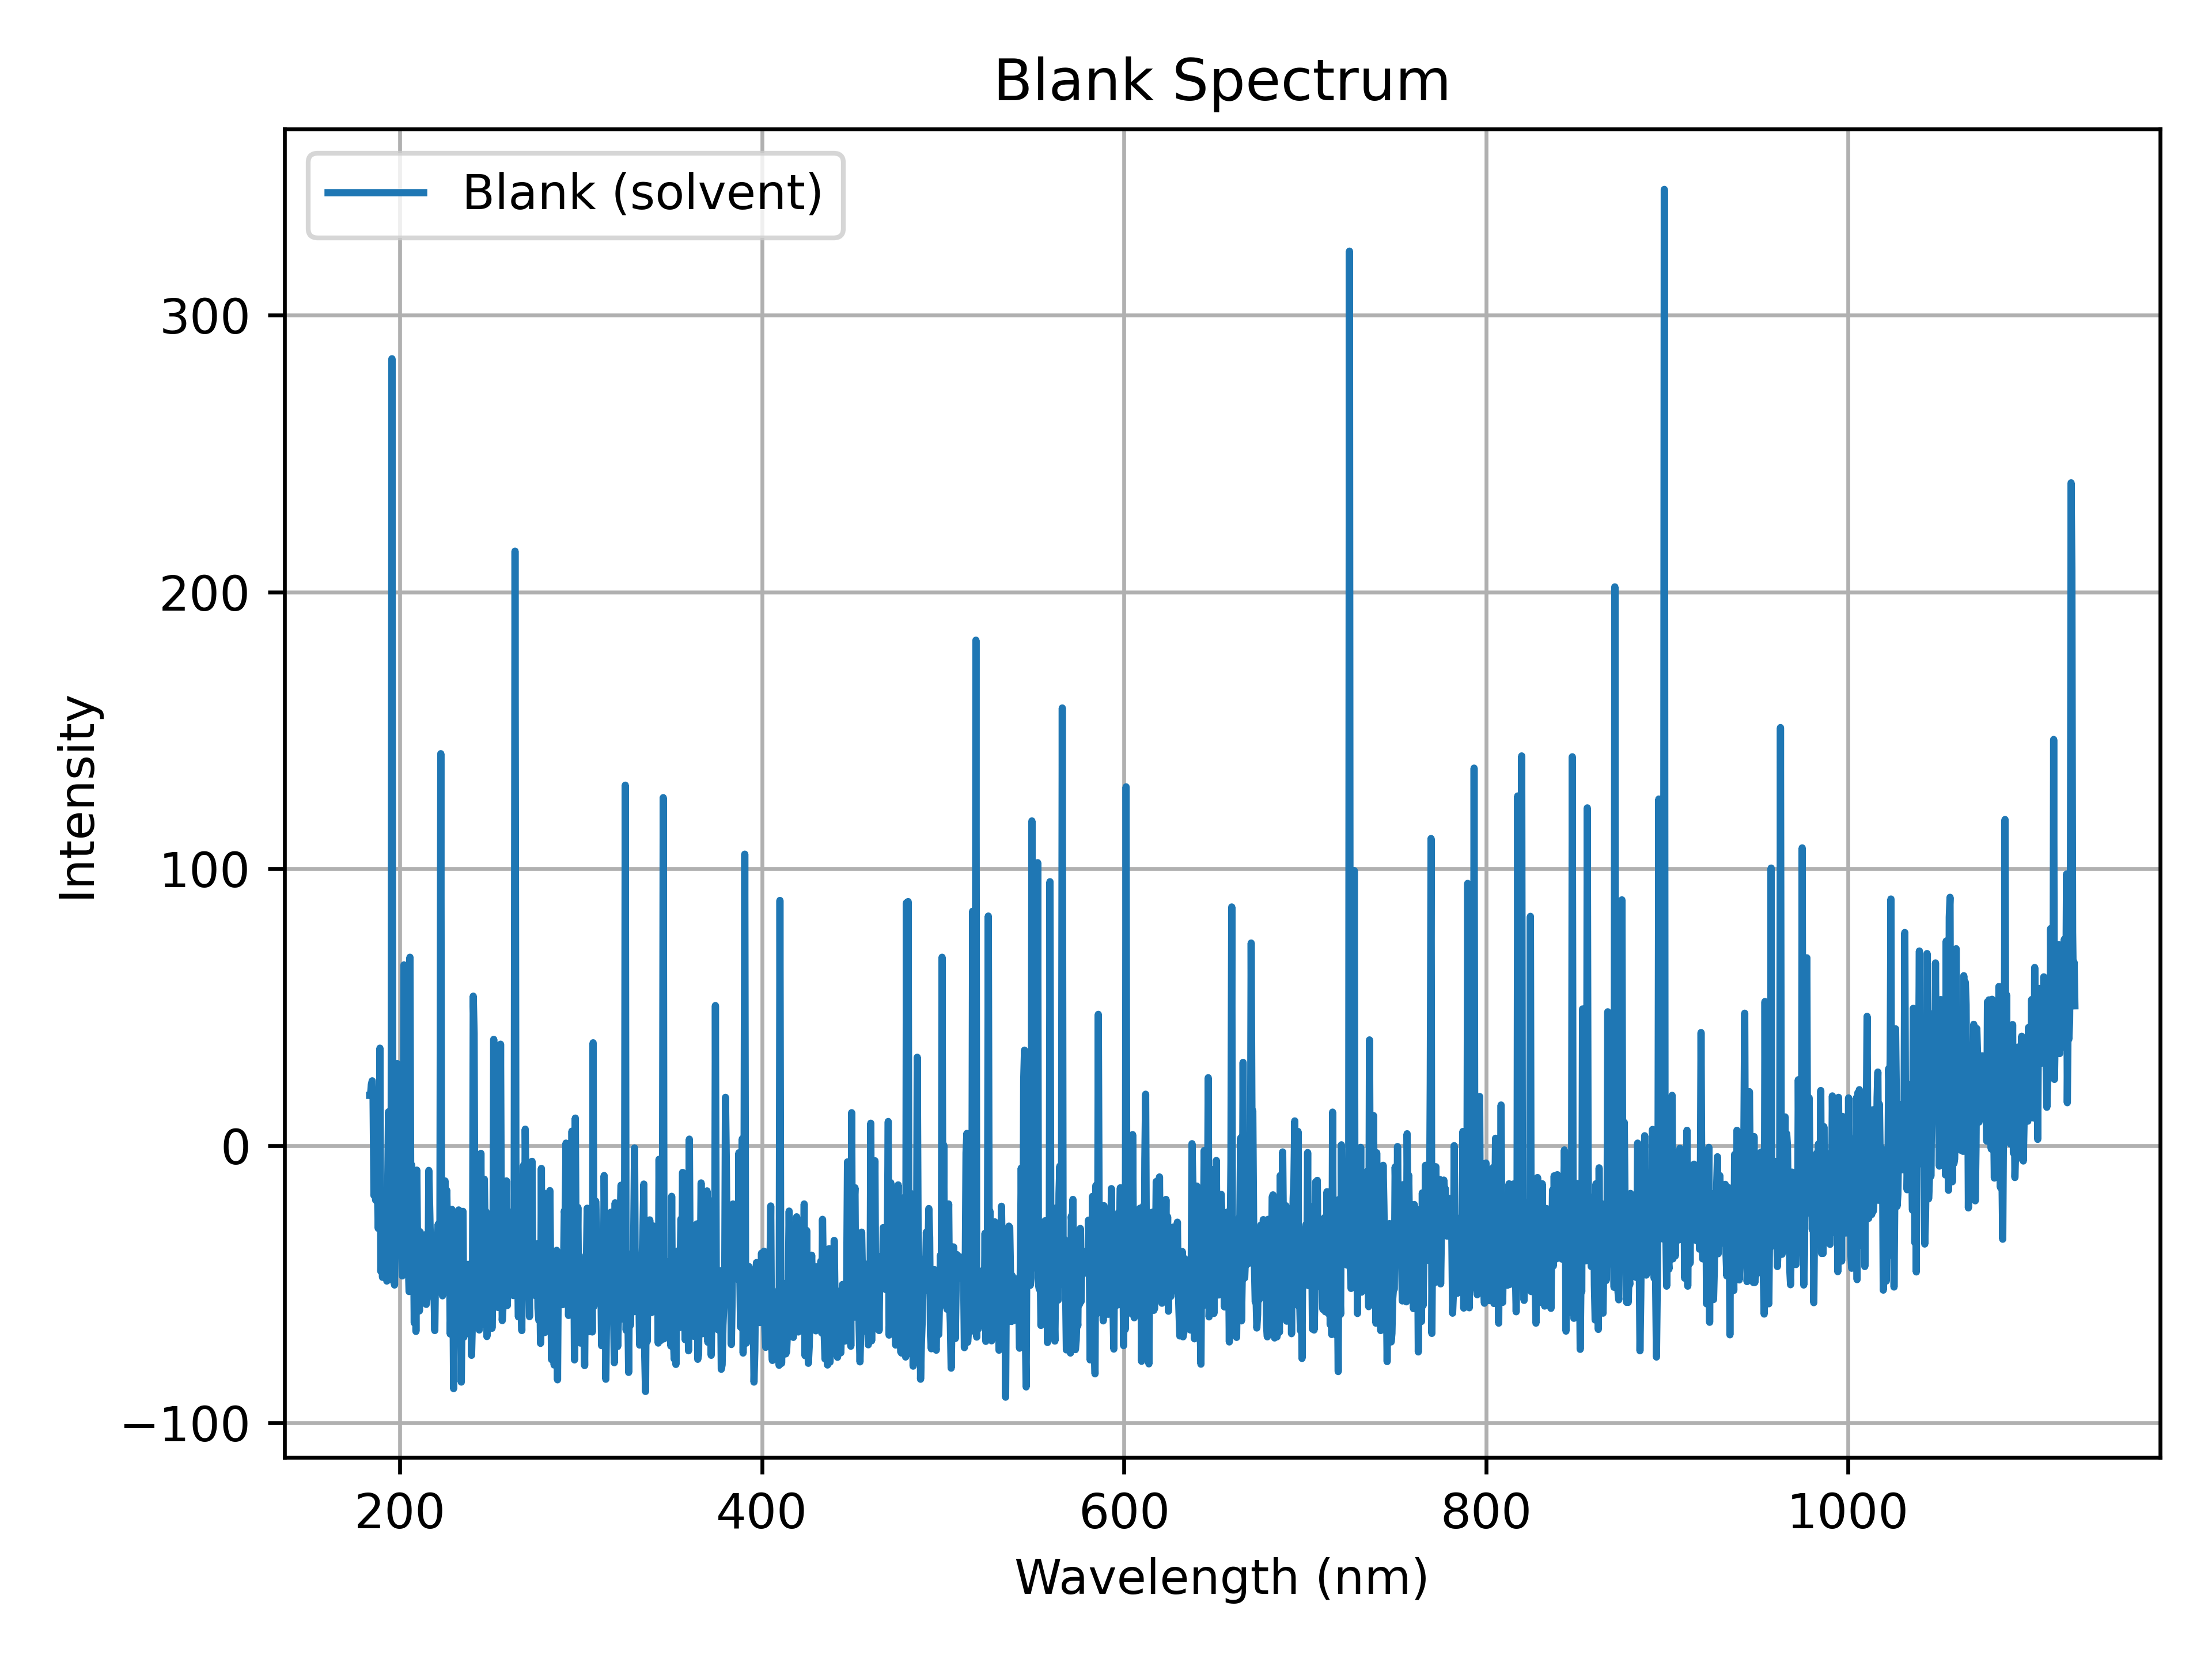

Values plotted in this chart, from the file beside it:
Wavelength (nm), Intensity (raw blank)
183.2, 18.28
183.7, 18.28
184.2, 22.18
184.6, 23.52
185.1, 17.46
185.6, -17.84
186.1, -8.195
186.5, -19.59
187, 12.33
187.5, -14.97
188, -29.76
188.4, -21.75
188.9, 35.32
189.4, -45.26
189.9, -30.47
190.3, -47.42
190.8, -29.34
191.3, -47.01
191.8, -18.26
192.2, -33.45
192.7, -48.76
193.2, -15.59
193.6, 12.33
194.1, -12.4
194.6, -48.24
195.1, -25.44
195.5, 284.2
196, -11.27
196.5, -36.74
197, -50.19
197.4, -19.69
197.9, -35.81
198.4, 29.78
198.9, 1.762
199.3, -32.12
199.8, -39.31
200.3, -37.46
200.8, -23.9
201.2, -46.91
201.7, -38.07
202.2, 65.37
202.7, -12.81
203.1, 15.82
203.6, -18.36
204.1, -37.66
204.5, -42.28
205, -52.56
205.5, 68.14
206, -25.55
206.4, -6.86
206.9, -44.95
207.4, -29.14
207.9, -63.86
208.3, -17.74
208.8, -66.94
209.3, -8.708
209.8, -40.13
210.2, -30.47
210.7, -59.54
211.2, -31.09
... 2,050 more rows
